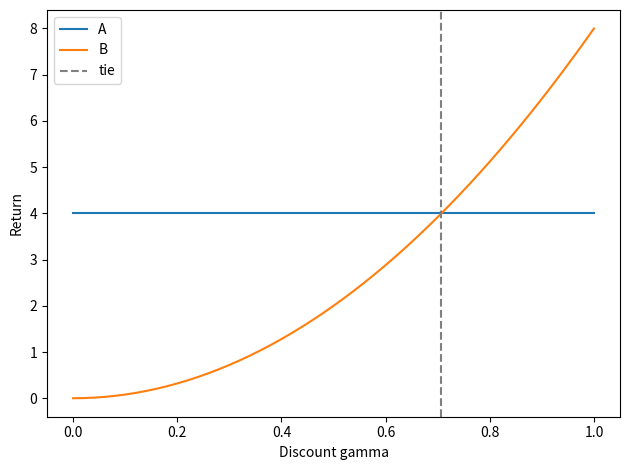

This figure's Python source:
import numpy as np
import matplotlib.pyplot as plt
rng = np.random.default_rng(7)  # no sampling is needed for these fixed paths

def backward_return(rewards, gamma):
    total = 0.0
    for reward in reversed(rewards):
        total = reward + gamma * total
    return total

paths = {'A': [4.0], 'B': [0.0, 0.0, 8.0]}
for gamma in [0.5, 0.9]:
    for name, rewards in paths.items():
        direct = np.dot(gamma ** np.arange(len(rewards)), rewards)
        recursive = backward_return(rewards, gamma)
        assert np.isclose(direct, recursive)
        print(f'gamma={gamma}: route {name}, return={recursive:.4f}')
grid = np.linspace(0, 1, 201)
for name, rewards in paths.items():
    plt.plot(grid, [backward_return(rewards, g) for g in grid], label=name)
plt.axvline(1 / np.sqrt(2), linestyle='--', color='gray', label='tie')
plt.xlabel('Discount gamma'); plt.ylabel('Return'); plt.legend()
plt.tight_layout(); plt.show()
